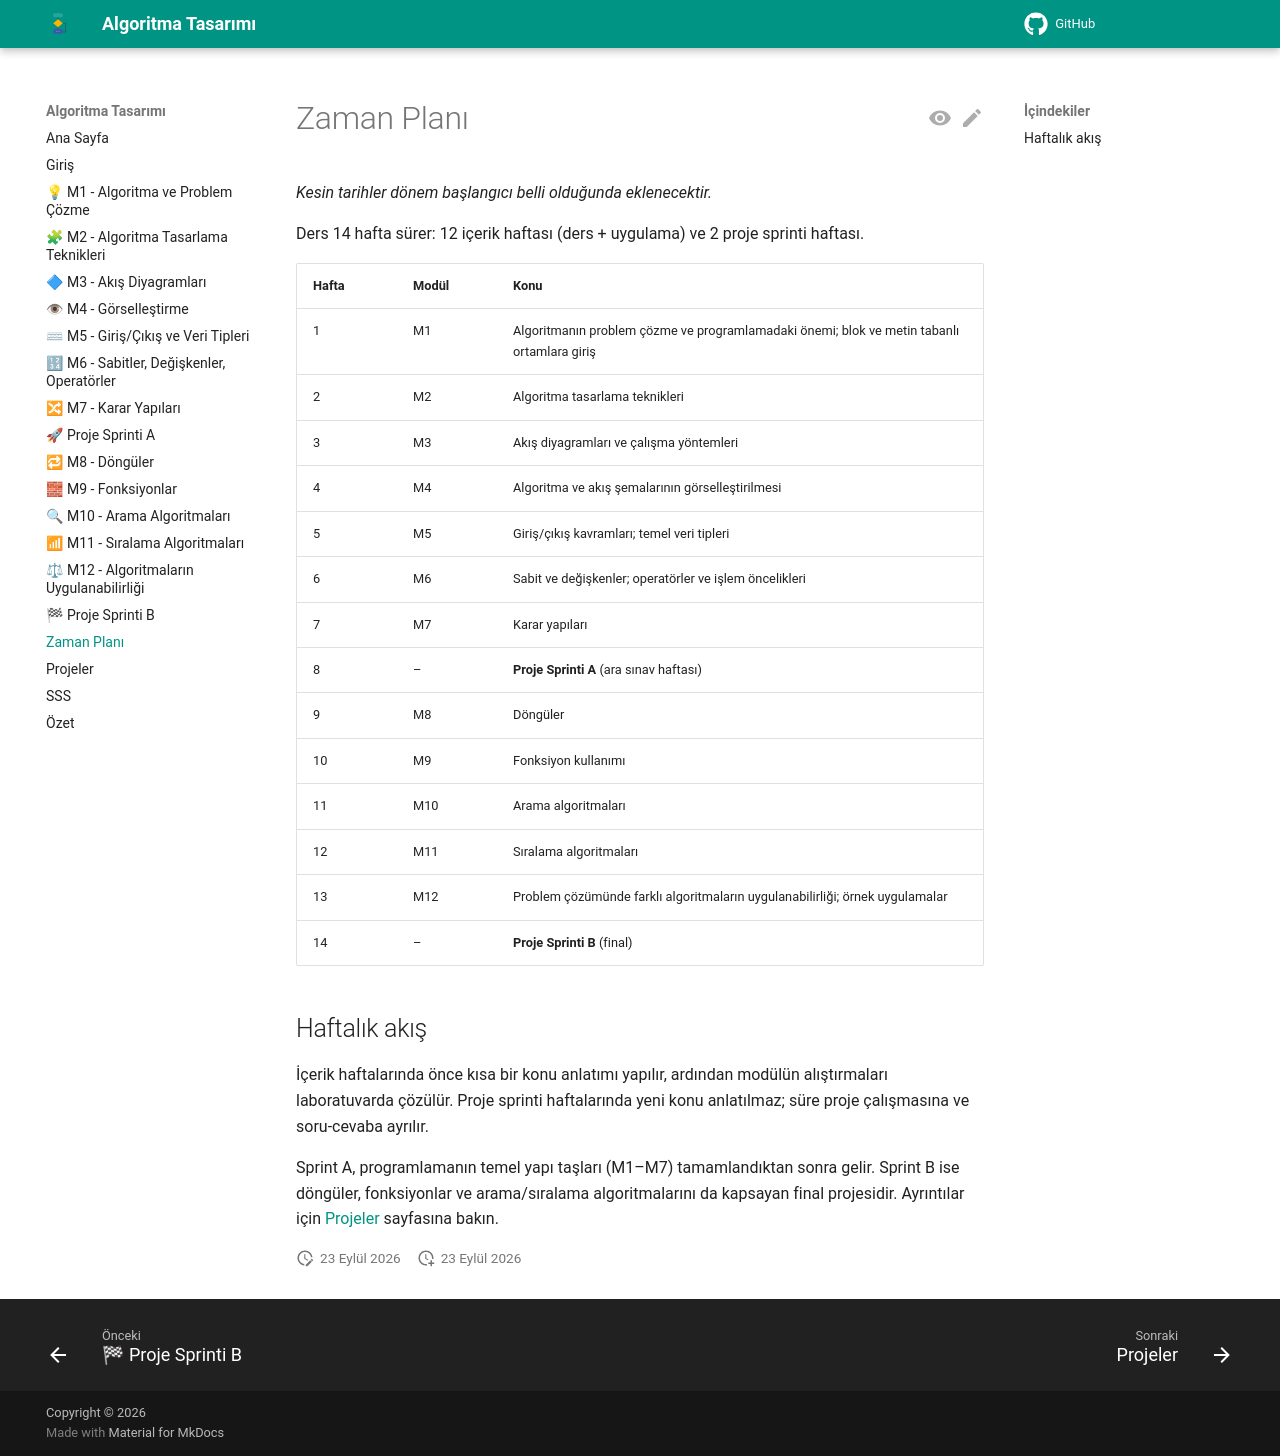

repository: aligunesgit/AlgoritmaTasarimi · page: pages/timeplan/index.html · generator: mkdocs

# Zaman Planı

*Kesin tarihler dönem başlangıcı belli olduğunda eklenecektir.*

Ders 14 hafta sürer: 12 içerik haftası (ders + uygulama) ve 2 proje sprinti haftası.

| Hafta | Modül | Konu |
|------|--------|-------|
| 1  | M1  | Algoritmanın problem çözme ve programlamadaki önemi; blok ve metin tabanlı ortamlara giriş |
| 2  | M2  | Algoritma tasarlama teknikleri |
| 3  | M3  | Akış diyagramları ve çalışma yöntemleri |
| 4  | M4  | Algoritma ve akış şemalarının görselleştirilmesi |
| 5  | M5  | Giriş/çıkış kavramları; temel veri tipleri |
| 6  | M6  | Sabit ve değişkenler; operatörler ve işlem öncelikleri |
| 7  | M7  | Karar yapıları |
| 8  | –   | **Proje Sprinti A** (ara sınav haftası) |
| 9  | M8  | Döngüler |
| 10 | M9  | Fonksiyon kullanımı |
| 11 | M10 | Arama algoritmaları |
| 12 | M11 | Sıralama algoritmaları |
| 13 | M12 | Problem çözümünde farklı algoritmaların uygulanabilirliği; örnek uygulamalar |
| 14 | –   | **Proje Sprinti B** (final) |

## Haftalık akış

İçerik haftalarında önce kısa bir konu anlatımı yapılır, ardından modülün alıştırmaları laboratuvarda
çözülür. Proje sprinti haftalarında yeni konu anlatılmaz; süre proje çalışmasına ve soru-cevaba ayrılır.

Sprint A, programlamanın temel yapı taşları (M1–M7) tamamlandıktan sonra gelir. Sprint B ise döngüler,
fonksiyonlar ve arama/sıralama algoritmalarını da kapsayan final projesidir. Ayrıntılar için
[Projeler](projects.md) sayfasına bakın.
